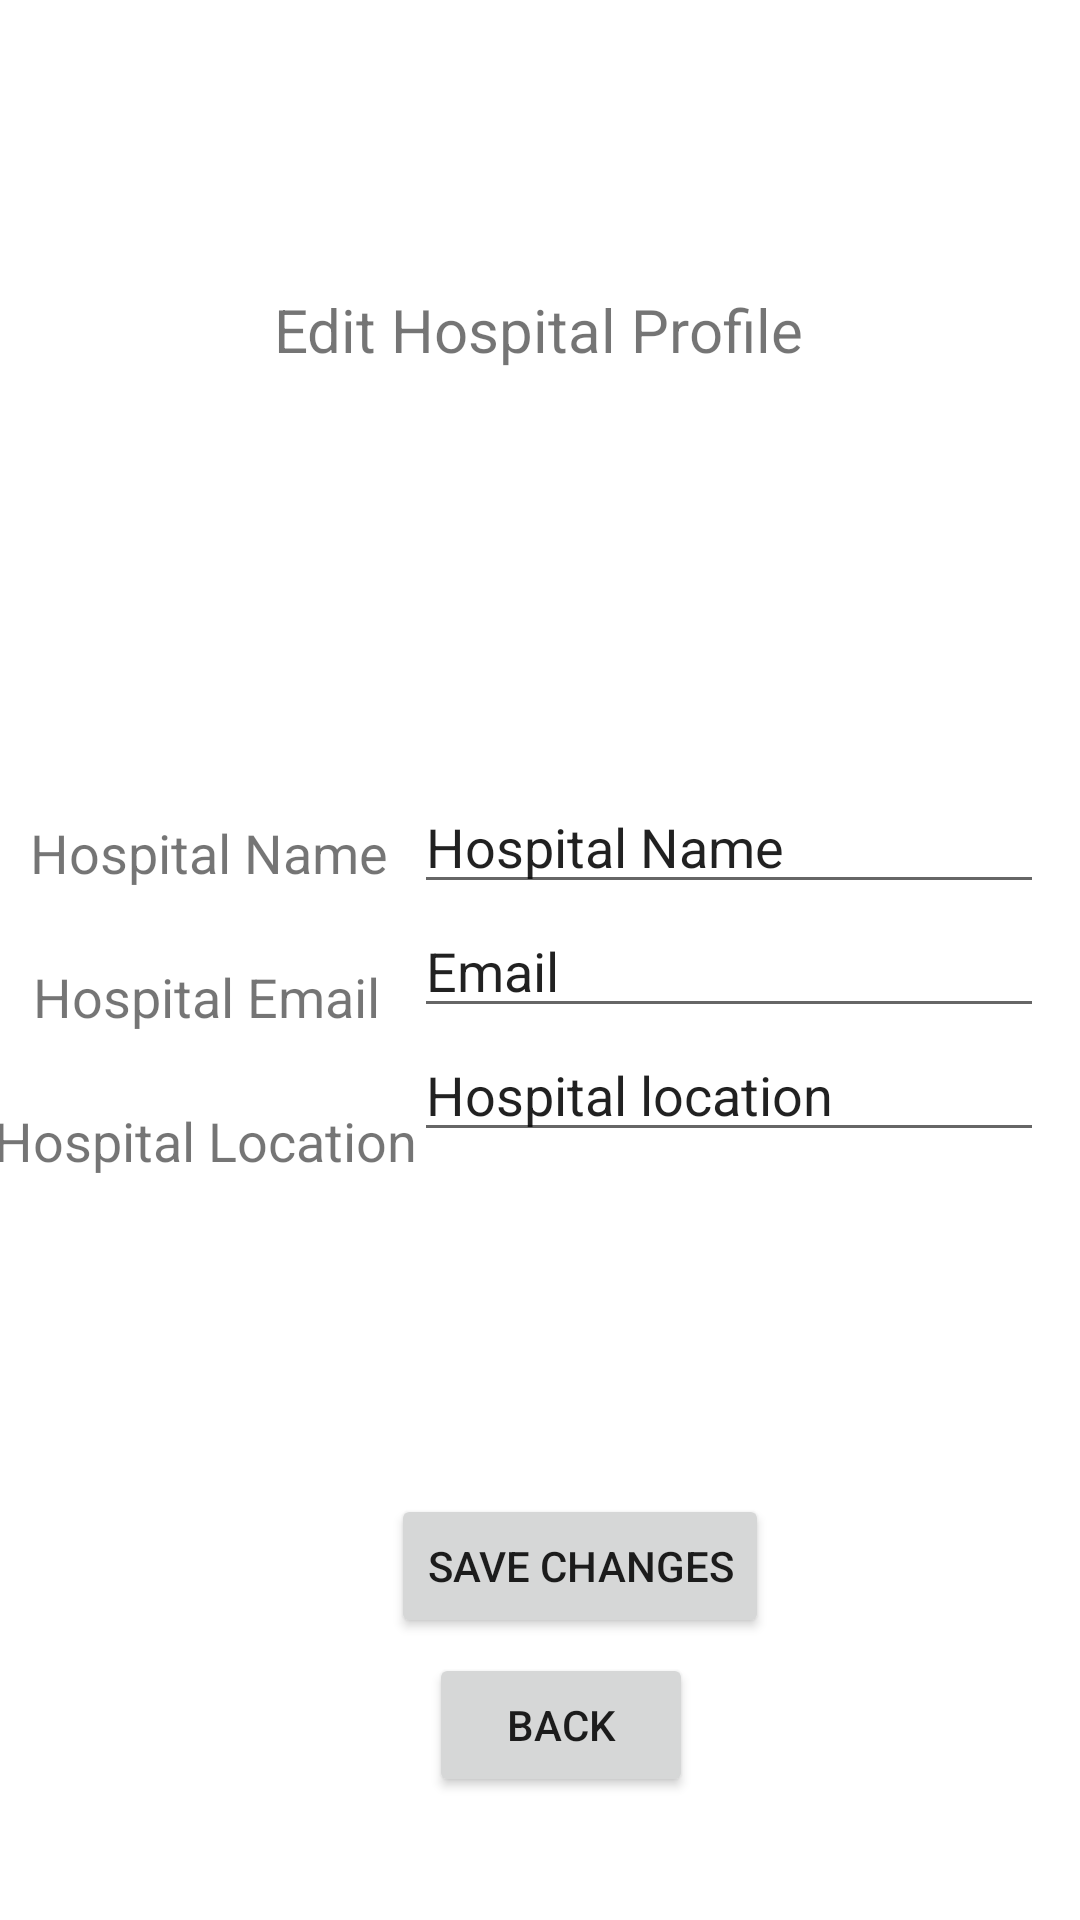

Layout XML and referenced resources for this Android screen:
<!-- AndroidManifest.xml: application theme Theme.SeniorDesign -->
<!-- res/layout/activity_edit_hospital_profile.xml -->
<?xml version="1.0" encoding="utf-8"?>
<androidx.constraintlayout.widget.ConstraintLayout

    xmlns:android="http://schemas.android.com/apk/res/android"
    xmlns:app="http://schemas.android.com/apk/res-auto"
    xmlns:tools="http://schemas.android.com/tools"
    android:layout_width="match_parent"
    android:layout_height="match_parent"
    tools:context=".editHospitalProfile">


    <TextView
        android:id="@+id/editProfileH"
        android:layout_width="wrap_content"
        android:layout_height="wrap_content"
        android:text="Edit Hospital Profile"
        android:textSize="20sp"
        app:layout_constraintBottom_toBottomOf="parent"
        app:layout_constraintEnd_toEndOf="parent"
        app:layout_constraintHorizontal_bias="0.497"
        app:layout_constraintStart_toStartOf="parent"
        app:layout_constraintTop_toTopOf="parent"
        app:layout_constraintVertical_bias="0.157" />

    <EditText
        android:id="@+id/editNameH"
        android:layout_width="wrap_content"
        android:layout_height="wrap_content"
        android:layout_marginTop="260dp"
        android:ems="10"
        android:inputType="textPersonName"
        android:text="Hospital Name"
        app:layout_constraintEnd_toEndOf="parent"
        app:layout_constraintHorizontal_bias="0.919"
        app:layout_constraintStart_toStartOf="parent"
        app:layout_constraintTop_toTopOf="parent" />

    <EditText
        android:id="@+id/editEmailH"
        android:layout_width="wrap_content"
        android:layout_height="wrap_content"
        android:ems="10"
        android:inputType="textPersonName"
        android:text="Email"
        app:layout_constraintEnd_toEndOf="parent"
        app:layout_constraintHorizontal_bias="0.919"
        app:layout_constraintStart_toStartOf="parent"
        app:layout_constraintTop_toBottomOf="@+id/editNameH" />

    <EditText
        android:id="@+id/editLocation"
        android:layout_width="wrap_content"
        android:layout_height="wrap_content"
        android:ems="10"
        android:inputType="textPersonName"
        android:text="Hospital location"
        app:layout_constraintEnd_toEndOf="parent"
        app:layout_constraintHorizontal_bias="0.919"
        app:layout_constraintStart_toStartOf="parent"
        app:layout_constraintTop_toBottomOf="@+id/editEmailH" />

    <Button
        android:id="@+id/save_buttonH"
        android:layout_width="wrap_content"
        android:layout_height="wrap_content"
        android:text="Save Changes"
        app:layout_constraintBottom_toBottomOf="parent"
        app:layout_constraintEnd_toEndOf="parent"
        app:layout_constraintHorizontal_bias="0.557"
        app:layout_constraintStart_toStartOf="parent"
        app:layout_constraintTop_toTopOf="parent"
        app:layout_constraintVertical_bias="0.841" />

    <Button
        android:id="@+id/btoprofile"
        android:layout_width="wrap_content"
        android:layout_height="wrap_content"
        android:text="BACK"
        app:layout_constraintBottom_toBottomOf="parent"
        app:layout_constraintEnd_toEndOf="parent"
        app:layout_constraintHorizontal_bias="0.526"
        app:layout_constraintStart_toStartOf="parent"
        app:layout_constraintTop_toTopOf="parent"
        app:layout_constraintVertical_bias="0.931" />

    <TextView
        android:id="@+id/textView19"
        android:layout_width="wrap_content"
        android:layout_height="wrap_content"
        android:layout_marginTop="272dp"
        android:text="Hospital Name"
        android:textSize="18sp"
        app:layout_constraintEnd_toStartOf="@+id/editNameH"
        app:layout_constraintHorizontal_bias="0.533"
        app:layout_constraintStart_toStartOf="parent"
        app:layout_constraintTop_toTopOf="parent" />

    <TextView
        android:id="@+id/textView24"
        android:layout_width="wrap_content"
        android:layout_height="wrap_content"
        android:layout_marginTop="320dp"
        android:text="Hospital Email"
        android:textSize="18sp"
        app:layout_constraintEnd_toStartOf="@+id/editEmailH"
        app:layout_constraintHorizontal_bias="0.489"
        app:layout_constraintStart_toStartOf="parent"
        app:layout_constraintTop_toTopOf="parent" />

    <TextView
        android:id="@+id/textView26"
        android:layout_width="wrap_content"
        android:layout_height="wrap_content"
        android:layout_marginTop="368dp"
        android:text="Hospital Location"
        android:textSize="18sp"
        app:layout_constraintEnd_toStartOf="@+id/editLocation"
        app:layout_constraintHorizontal_bias="0.79"
        app:layout_constraintStart_toStartOf="parent"
        app:layout_constraintTop_toTopOf="parent" />

</androidx.constraintlayout.widget.ConstraintLayout>
<!-- resources referenced by this layout -->
<resources>
  <style name="Theme.SeniorDesign" parent="Theme.MaterialComponents.DayNight.DarkActionBar">
          
          <item name="colorPrimary">@color/purple_500</item>
          <item name="colorPrimaryVariant">@color/purple_700</item>
          <item name="colorOnPrimary">@color/white</item>
          
          <item name="colorSecondary">@color/teal_200</item>
          <item name="colorSecondaryVariant">@color/teal_700</item>
          <item name="colorOnSecondary">@color/black</item>
          
          <item name="android:statusBarColor" tools:targetApi="l">?attr/colorPrimaryVariant</item>
          
      </style>
  <color name="purple_500">#FF6200EE</color>
  <color name="purple_700">#FF3700B3</color>
  <color name="white">#FFFFFFFF</color>
  <color name="teal_200">#FF03DAC5</color>
  <color name="teal_700">#FF018786</color>
  <color name="black">#FF000000</color>
</resources>
